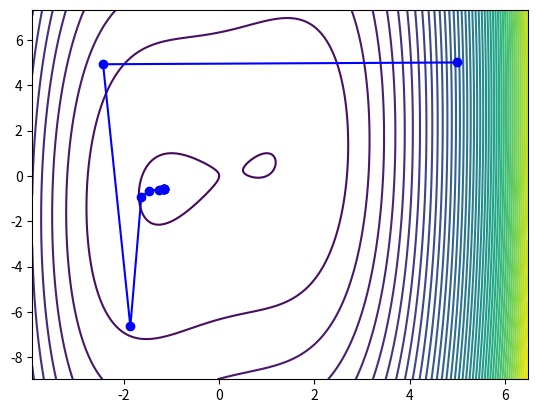

Here is the Python script that generated this plot:
from matplotlib import pyplot as plt
import numpy as np
from functools import partial

def fin_diff(f,x,degree,h):

    #iden = "vetor identidade" que sempre muda o 'h' de posicao, sendo h em iden[0] na
    #       primeira iteração, h em iden[1] na segunda e por assim vai
    n = np.size(x);
    iden = np.zeros(n);
    iden[0] = h;

    #dmx = delta-minus x (x - hEj)
    #dpx = delta-plus x (x + hEj)
    if (degree == 1):
        grad = np.zeros(n)
        dmx = x - iden
        dpx = x + iden
        grad[0] = (f(dpx) - f(dmx))/(2*h)
        for i in range(1, n):
            dpx = dpx - iden
            dmx = dmx + iden
            iden[i-1] = 0
            iden[i] = h
            dpx = dpx + iden
            dmx = dmx - iden
            grad[i] = (f(dpx) - f(dmx))/(2*h)

    else:
        grad = np.zeros((n,n))
        for i in range(0,n):
            dmx = x - iden
            dpx = x + iden

            #id2 = identidade iterada no caso de derivada mista (enquanto iden é de hEj, id2 é de hEi) 
            id2 = np.copy(iden)
            for j in range(i, n):
                if(i == j):
                    grad[i,j] = (f(dpx) - 2*f(x) + f(dmx))/h**2
                else:
                    id2[j-1] = 0
                    id2[j] = h
                    grad[i,j] = (f(dpx+id2)-f(dpx-id2)-f(dmx+id2)+f(dmx-id2))/(4*h**2)
                    grad[j,i] = grad[i,j]
            dmx = dmx + iden
            dpx = dpx - iden
            iden[i] = 0
            if(i+1 < n):
                iden[i+1] = h

    return grad


def linesearch(f,x,g,d):
    alpha = 1
    while(f(x+alpha*d) > f(x) + 0.001*alpha*np.dot(g,d)):
        alpha = alpha*0.5

    return alpha

def f(x):
    return x[0]**4-2*x[0]**2+x[0]-x[0]*x[1]+x[1]**2

def grad(x):
    return np.array([4*x[0]**3-4*x[0]+1-x[1],-x[0]+2*x[1]])

def negGrad(x):
    return np.array([-4*x[0]**3+4*x[0]-1+x[1],x[0]-2*x[1]])

def hess(x):
    return np.array([[12*x[0]**2-4,-1],[-1,2]])


def gd(f,x0,grad,eps = 1e-5,alpha = 0.1,itmax = 10000,fd = False,h = 1e-7,plot = False,search = False):
    x = x0
    abci = np.array([x[0]])
    orde = np.array([x[1]])
    k = 0


    if(fd): 
        while (np.linalg.norm(fin_diff(f,x,1,h)) > eps) and (k < itmax):
            k += 1
            if(search):
                alpha = linesearch(f,x,grad,negGrad)
            x = x - (alpha * fin_diff(f,x,1,h))
            abci = np.append(abci,[x[0]],axis=0)
            orde = np.append(orde,[x[1]],axis=0)

    else:
        while (np.linalg.norm(grad(x)) > eps) and (k < itmax):
            k += 1
            if(search):
                alpha = linesearch(f,x,grad(x),negGrad(x))
            x = x - (alpha * grad(x))
            abci = np.append(abci,[x[0]],axis=0)
            orde = np.append(orde,[x[1]],axis=0)


    if(plot):
        yMin = np.min(orde)
        yMax = np.max(orde)
        xMin = np.min(abci)
        xMax = np.max(abci)
        img = [np.linspace(xMin-0.2*(xMax-xMin),xMax+0.2*(xMax - xMin),1000), np.linspace(yMin-0.2*(yMax-yMin),yMax+0.2*(yMax-yMin),1000)]
        X, Y = np.meshgrid(img[0],img[1])
        F =  f([X,Y])
        plt.contour(X,Y,F,50)
        plt.plot(abci,orde,'blue') 
        plt.plot(abci,orde,'bo')
        plt.show()

    return x, k

def newton(f,x0,grad,hess,eps = 1e-5,alpha = 0.1,itmax = 10000,fd = False,h = 1e-7,plot = False,search = False):
    x = x0
    k = 0
    abci = np.array([x[0]])
    orde = np.array([x[1]])

    if(fd):
        g = fin_diff(f,x,1,h)
    else:
        g = grad(x)

    while (np.linalg.norm(g) > eps) and(k < itmax):
        k += 1
        if(fd):
            H = fin_diff(f,x,2,h)
        else:
            H = hess(x)
        if(np.linalg.det(H) == 0):
            H = H*0.9 + np.identity(np.size(H,0))*0.1

        #RESOLVE
        d = np.linalg.solve(H, -g)
        while(np.dot(d,g) > -1e-3*np.linalg.norm(g)*np.linalg.norm(d)):
            H = H*0.9 + np.identity(np.size(x))*0.1
            #RESOLVE
            d = np.linalg.solve(H,-g)
        
        x = x + d
        abci = np.append(abci,[x[0]],axis=0)
        orde = np.append(orde,[x[1]],axis=0)
     
        if(fd):
            g = fin_diff(f,x,1,1e-5)
        else:
            g = grad(x)
 
    if(plot):
        yMin = np.min(orde)
        yMax = np.max(orde)
        xMin = np.min(abci)
        xMax = np.max(abci)
        img = [np.linspace(xMin-0.2*(xMax-xMin),xMax+0.2*(xMax - xMin),1000), np.linspace(yMin-0.2*(yMax-yMin),yMax+0.2*(yMax-yMin),1000)]
        X, Y = np.meshgrid(img[0],img[1])
        F =  f([X,Y])
        plt.contour(X,Y,F,50)
        plt.plot(abci,orde,'blue') 
        plt.plot(abci,orde,'bo')
        plt.show()       

    return x, k
        
def bfgs(f,x0,grad,eps = 1e-5,alpha = 0.1, itmax = 10000, fd = False,h = 1e-7,plot = False,search = False):
    x = x0
    k = 0
    g = grad(x)
    H = np.identity(np.size(x))
    abci = np.array([x[0]])
    orde = np.array([x[1]])
    while (np.linalg.norm(g) > eps) and (k < itmax):
        k += 1
        y = g
        s = x
        d = -np.matmul(H,g)
        while (np.dot(d,g) > np.linalg.norm(g)*np.linalg.norm(d)*-0.001):
            H = 0.9*H + 0.1*np.identity(np.size(x))
            d = -np.matmul(H,g)
        if(search):
            alpha = linesearch(f,x,g,d)
        x = x + alpha*d
        abci = np.append(abci,[x[0]],axis=0)
        orde = np.append(orde,[x[1]],axis=0)
        g = grad(x)
        y = g - y
        s = x - s
        #SALVAGUARDA DE DIVISAO POR 0
        if(np.dot(s,y) == 0):
            H = np.identity(np.size(x))
        else:
            H = H + (np.outer(s,s)*(np.dot(s,y)+np.dot(y,np.matmul(H,y))))/np.dot(s,y)**2 - (np.matmul(H,np.outer(y,s)) + np.matmul(np.outer(s,y),H))/np.dot(s,y)

    if(plot): 
        yMin = np.min(orde)
        yMax = np.max(orde)
        xMin = np.min(abci)
        xMax = np.max(abci)
        img = [np.linspace(xMin-0.2*(xMax-xMin),xMax+0.2*(xMax - xMin),1000), np.linspace(yMin-0.2*(yMax-yMin),yMax+0.2*(yMax-yMin),1000)]
        X, Y = np.meshgrid(img[0],img[1])
        F =  f([X,Y])
        plt.contour(X,Y,F,50)
        plt.plot(abci,orde,'blue') 
        plt.plot(abci,orde,'bo')
        plt.show()     

    return x, k

x,k = bfgs(f,np.array([5,5]),grad,eps = 1e-6,search=True,plot=True)
print(x)
print(k)
